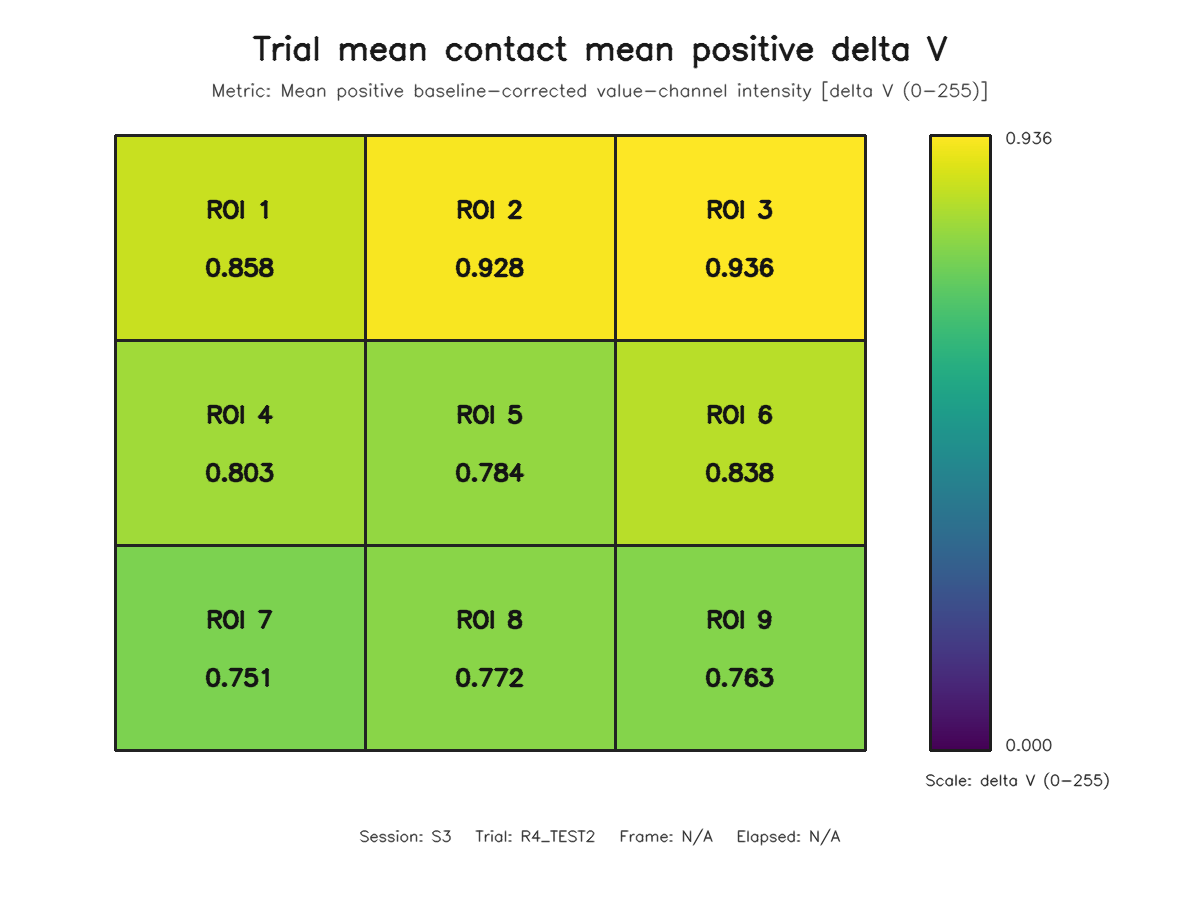

Data behind this chart, as committed beside it:
roi, row, column, value
1, 1, 1, 0.8583
2, 1, 2, 0.9278
3, 1, 3, 0.9362
4, 2, 1, 0.8033
5, 2, 2, 0.7841
6, 2, 3, 0.8376
7, 3, 1, 0.7511
8, 3, 2, 0.7722
9, 3, 3, 0.7628
